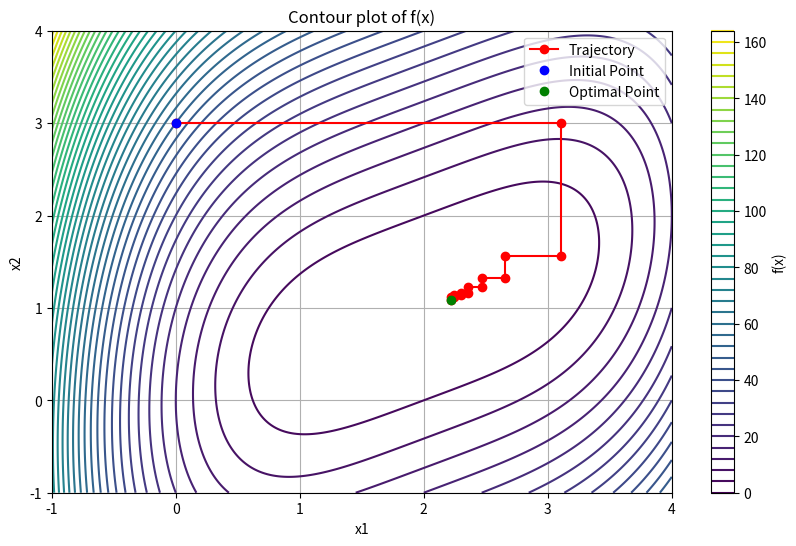

Reproduce this figure in Python.
import numpy as np
import matplotlib.pyplot as plt

def golden_section(f, y, d_j, a, b, tol):
    l = a + (1-0.618)*(b-a)
    u = a + 0.618*(b-a)
    for _ in range(100):
        if (b-a) < tol:
            break
        elif f(y + l*d_j) > f(y + u*d_j):
            a = l
            l = u
            u = a + 0.618*(b-a)
        elif f(y + l*d_j) < f(y + u*d_j):
            b = u
            u = l
            l = a + (1-0.618)*(b-a)
    return (a+b)/2

def cyclic_coordinate(f,x0,tol,f_opt):
    n=len(x0)
    d=np.eye(n)
    y=np.copy(x0)
    trajectory = [np.copy(x0)]
    for _ in range(100):
        for j in range(n):
            l=f_opt(f,y,d[j],-5,5,0.1)
            y += l*d[j]
            trajectory.append(np.copy(y))
        if np.linalg.norm(y - x0) < tol:
            break
        else:
            x0=np.copy(y)
    return y, _, trajectory

def f(x):
    return (x[0]-2)**4 + (x[0]-2*x[1])**2

x0 = np.array([0.0,3.0])
x_opt, k, trajectory = cyclic_coordinate(f, x0, 0.05, golden_section)
print("x =", x_opt, "-->","f(x) =", f(x_opt))
print(k, "Iterations")

# Graficar la función 
x = np.linspace(-1, 4, 400)
y = np.linspace(-1, 4, 400)
X, Y = np.meshgrid(x, y)
Z = f([X, Y])

plt.figure(figsize=(10, 6))
plt.contour(X, Y, Z, levels=50, cmap='viridis')
plt.colorbar(label='f(x)')
plt.xlabel('x1')
plt.ylabel('x2')
plt.title('Contour plot of f(x)')
plt.grid(True)

trajectory = np.array(trajectory)
plt.plot(trajectory[:, 0], trajectory[:, 1], 'ro-', label='Trajectory')
plt.plot(x0[0],x0[1], 'bo', label='Initial Point') 
plt.plot(x_opt[0], x_opt[1], 'go', label='Optimal Point')
plt.legend()
plt.show()
